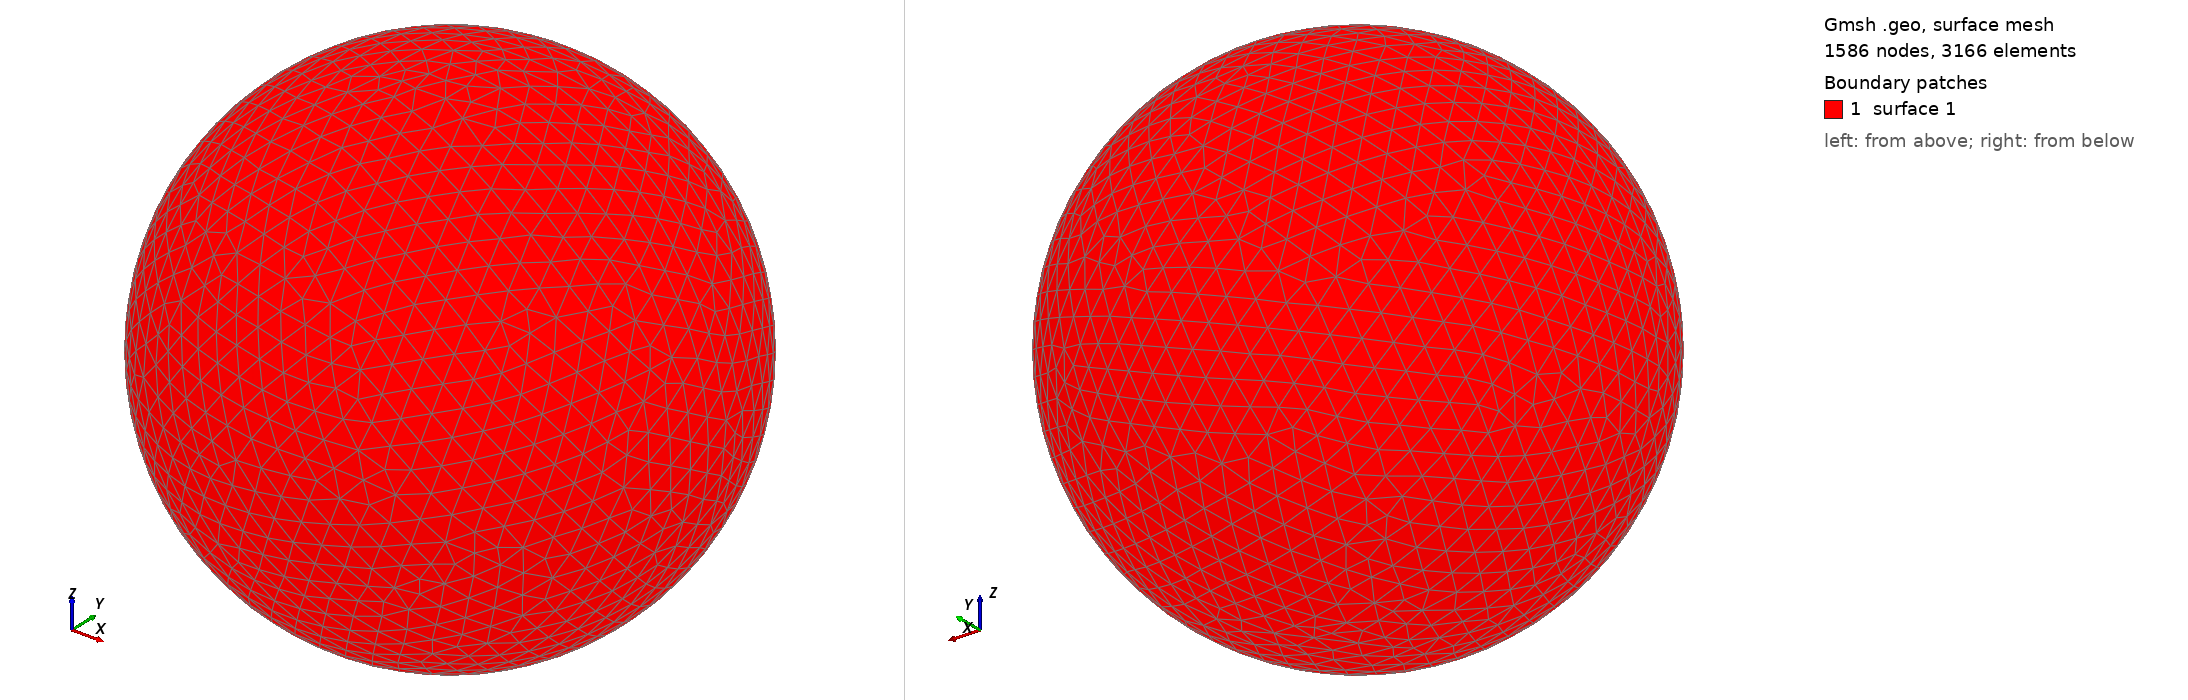

Gmsh geometry script, surface-meshed: 1586 nodes, 3166 surface elements. Boundary patches (legend numbers): 1 surface 1. Left view from above one corner, right view from below the opposite corner. The script declares no physical surfaces, so the legend lists its geometric surfaces. The drawing asked Gmsh for element sizes between 1% and 20% of the model's largest extent; the script's own settings can give other sizes.

=== shot0911.geo (drawn) ===
SetFactory("OpenCASCADE");
Point(1) = {0,0,0,0};
Sphere(1) = {0,0,0,0.00919000};
MeshSize{ PointsOf{ Surface{:}; } } = 0.000919000;
Mesh.ElementOrder=1;
Mesh.Format=39;
